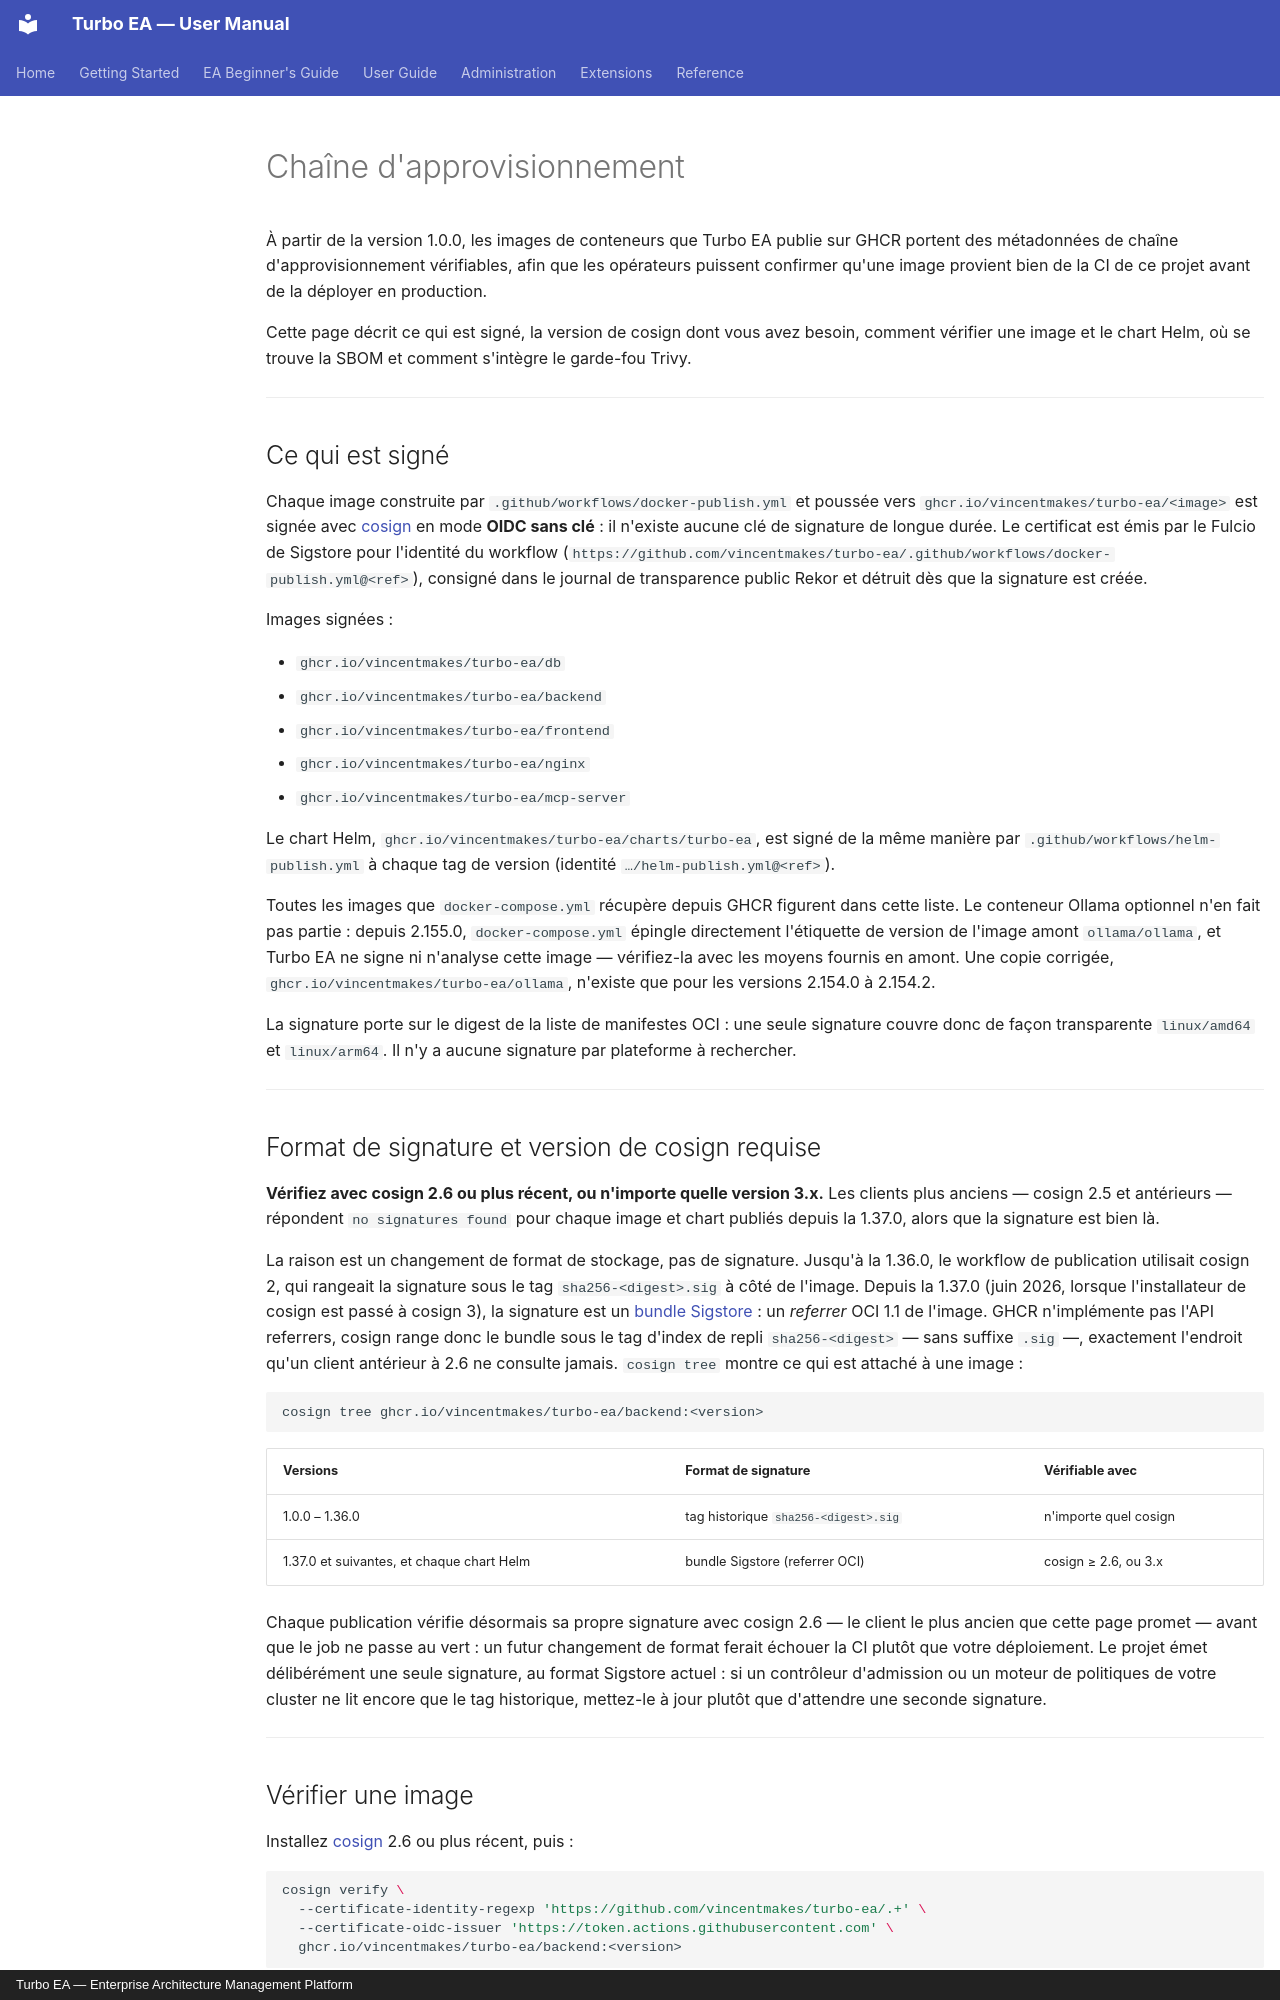

repository: vincentmakes/turbo-ea · page: admin/supply-chain.fr/index.html · generator: mkdocs · copyright: Turbo EA — Enterprise Architecture Management Platform

# Chaîne d'approvisionnement

À partir de la version 1.0.0, les images de conteneurs que Turbo EA publie sur GHCR portent des métadonnées de chaîne d'approvisionnement vérifiables, afin que les opérateurs puissent confirmer qu'une image provient bien de la CI de ce projet avant de la déployer en production.

Cette page décrit ce qui est signé, la version de cosign dont vous avez besoin, comment vérifier une image et le chart Helm, où se trouve la SBOM et comment s'intègre le garde-fou Trivy.

---

## Ce qui est signé

Chaque image construite par `.github/workflows/docker-publish.yml` et poussée vers `ghcr.io/vincentmakes/turbo-ea/<image>` est signée avec [cosign](https://github.com/sigstore/cosign) en mode **OIDC sans clé** : il n'existe aucune clé de signature de longue durée. Le certificat est émis par le Fulcio de Sigstore pour l'identité du workflow (`https://github.com/vincentmakes/turbo-ea/.github/workflows/docker-publish.yml@<ref>`), consigné dans le journal de transparence public Rekor et détruit dès que la signature est créée.

Images signées :

- `ghcr.io/vincentmakes/turbo-ea/db`
- `ghcr.io/vincentmakes/turbo-ea/backend`
- `ghcr.io/vincentmakes/turbo-ea/frontend`
- `ghcr.io/vincentmakes/turbo-ea/nginx`
- `ghcr.io/vincentmakes/turbo-ea/mcp-server`

Le chart Helm, `ghcr.io/vincentmakes/turbo-ea/charts/turbo-ea`, est signé de la même manière par `.github/workflows/helm-publish.yml` à chaque tag de version (identité `…/helm-publish.yml@<ref>`).

Toutes les images que `docker-compose.yml` récupère depuis GHCR figurent dans cette liste. Le conteneur Ollama optionnel n'en fait pas partie : depuis 2.155.0, `docker-compose.yml` épingle directement l'étiquette de version de l'image amont `ollama/ollama`, et Turbo EA ne signe ni n'analyse cette image — vérifiez-la avec les moyens fournis en amont. Une copie corrigée, `ghcr.io/vincentmakes/turbo-ea/ollama`, n'existe que pour les versions 2.154.0 à 2.154.2.

La signature porte sur le digest de la liste de manifestes OCI : une seule signature couvre donc de façon transparente `linux/amd64` et `linux/arm64`. Il n'y a aucune signature par plateforme à rechercher.

---

## Format de signature et version de cosign requise

**Vérifiez avec cosign 2.6 ou plus récent, ou n'importe quelle version 3.x.** Les clients plus anciens — cosign 2.5 et antérieurs — répondent `no signatures found` pour chaque image et chart publiés depuis la 1.37.0, alors que la signature est bien là.

La raison est un changement de format de stockage, pas de signature. Jusqu'à la 1.36.0, le workflow de publication utilisait cosign 2, qui rangeait la signature sous le tag `sha256-<digest>.sig` à côté de l'image. Depuis la 1.37.0 (juin 2026, lorsque l'installateur de cosign est passé à cosign 3), la signature est un [bundle Sigstore](https://docs.sigstore.dev/about/bundle/) : un *referrer* OCI 1.1 de l'image. GHCR n'implémente pas l'API referrers, cosign range donc le bundle sous le tag d'index de repli `sha256-<digest>` — sans suffixe `.sig` —, exactement l'endroit qu'un client antérieur à 2.6 ne consulte jamais. `cosign tree` montre ce qui est attaché à une image :

```bash
cosign tree ghcr.io/vincentmakes/turbo-ea/backend:<version>
```

| Versions | Format de signature | Vérifiable avec |
|----------|---------------------|-----------------|
| 1.0.0 – 1.36.0 | tag historique `sha256-<digest>.sig` | n'importe quel cosign |
| 1.37.0 et suivantes, et chaque chart Helm | bundle Sigstore (referrer OCI) | cosign ≥ 2.6, ou 3.x |

Chaque publication vérifie désormais sa propre signature avec cosign 2.6 — le client le plus ancien que cette page promet — avant que le job ne passe au vert : un futur changement de format ferait échouer la CI plutôt que votre déploiement. Le projet émet délibérément une seule signature, au format Sigstore actuel : si un contrôleur d'admission ou un moteur de politiques de votre cluster ne lit encore que le tag historique, mettez-le à jour plutôt que d'attendre une seconde signature.

---
